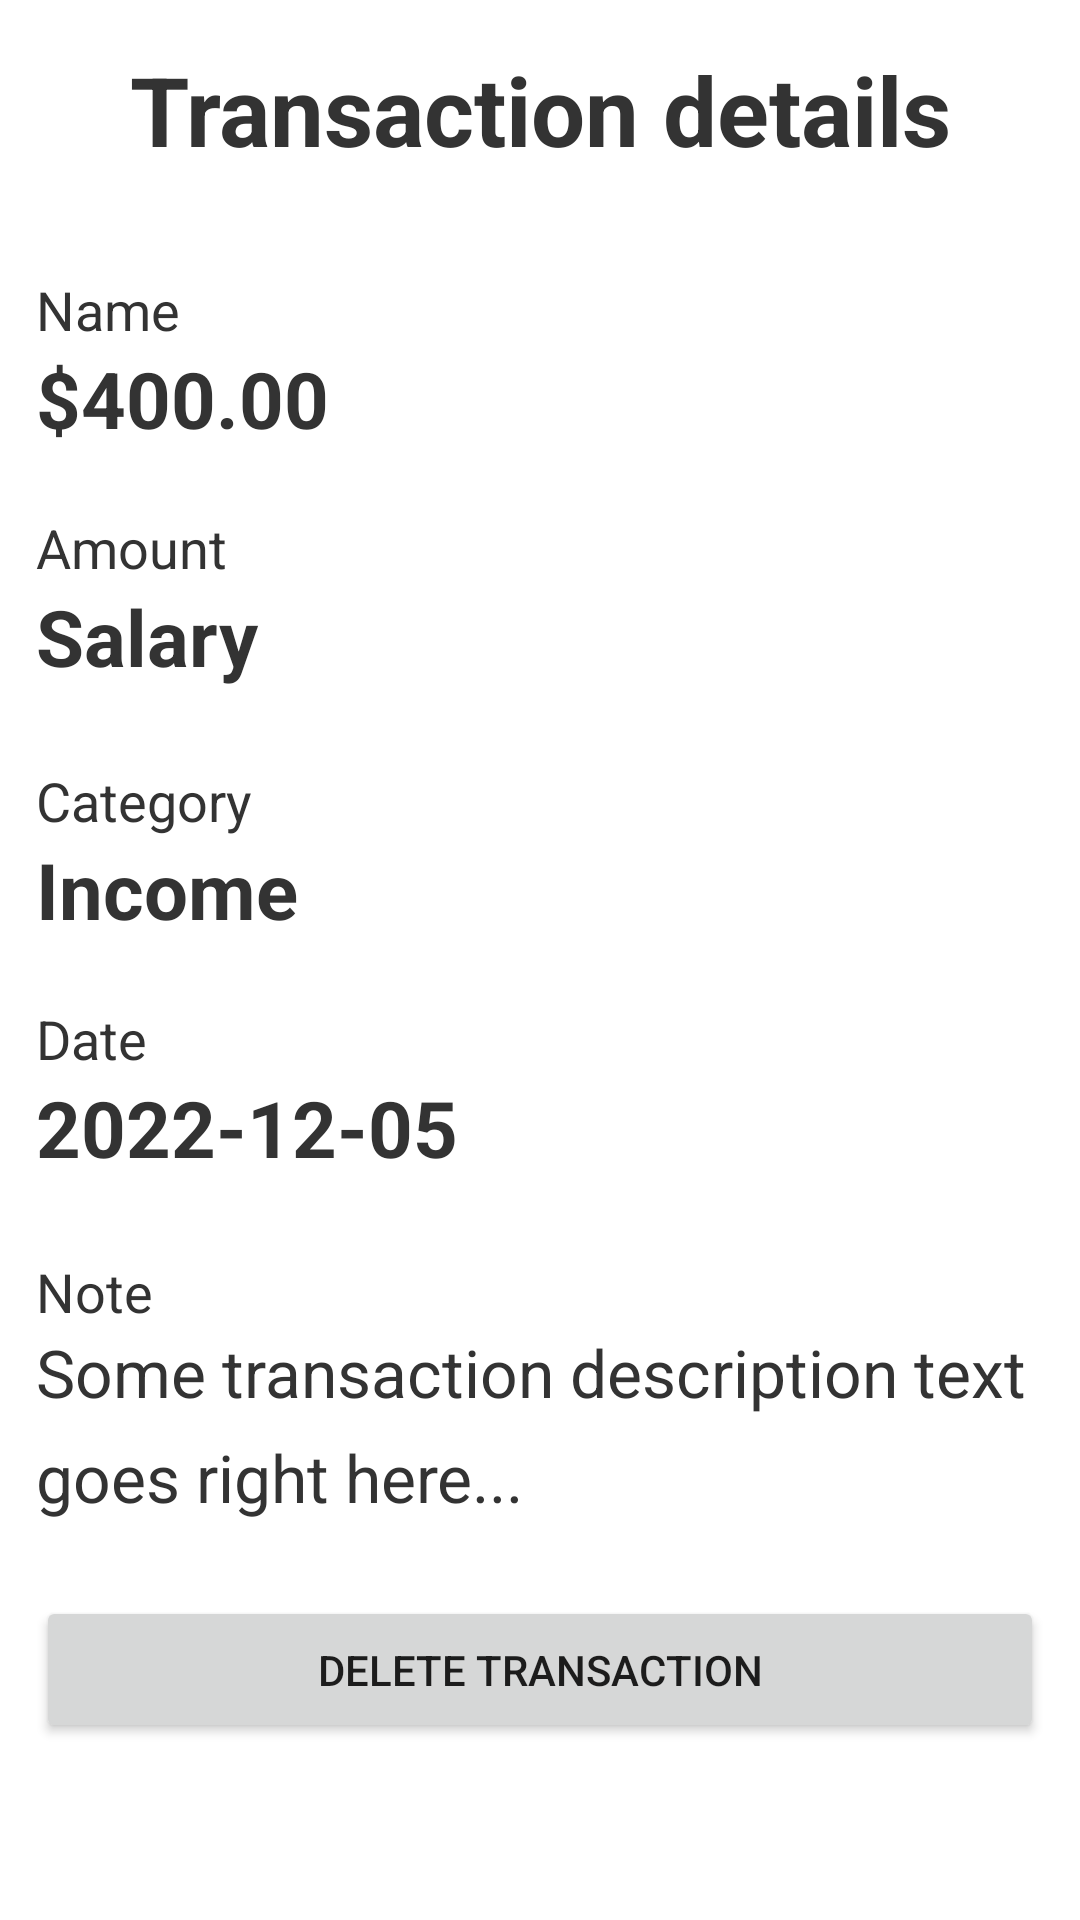

Android layout source for this screen:
<!-- AndroidManifest.xml: application theme Theme.Financy -->
<!-- res/layout/activity_detail.xml -->
<?xml version="1.0" encoding="utf-8"?>
<RelativeLayout xmlns:android="http://schemas.android.com/apk/res/android"
    xmlns:app="http://schemas.android.com/apk/res-auto"
    xmlns:tools="http://schemas.android.com/tools"
    android:layout_width="match_parent"
    android:layout_height="match_parent"
    tools:context=".activities.DetailActivity">

    <TextView
        android:id="@+id/heading"
        android:layout_marginTop="15dp"
        android:layout_width="match_parent"
        android:layout_height="wrap_content"
        android:text="Transaction details"
        android:layout_marginBottom="18dp"
        android:textSize="32sp"
        android:gravity="center"
        android:textColor="#333"
        android:textStyle="bold">
    </TextView>

    <LinearLayout
        android:layout_marginHorizontal="12dp"
        android:id="@+id/transactionNameLayout"
        android:layout_width="match_parent"
        android:layout_height="wrap_content"
        android:layout_below="@id/heading"
        android:orientation="vertical">
        <TextView
            android:id="@+id/transactionNameText"
            android:layout_marginTop="15dp"
            android:layout_width="match_parent"
            android:layout_height="wrap_content"
            android:text="Name"
            android:textSize="18sp"
            android:textColor="#333">
        </TextView>
        <TextView
            android:id="@+id/transactionNameValue"
            android:layout_width="match_parent"
            android:layout_height="wrap_content"
            android:text="$400.00"
            android:textSize="26sp"
            android:textColor="#333"
            android:textStyle="bold">
        </TextView>
    </LinearLayout>

    <LinearLayout
        android:layout_marginHorizontal="12dp"
        android:layout_marginTop="10dp"
        android:id="@+id/transactionAmountLayout"
        android:layout_width="match_parent"
        android:layout_height="wrap_content"
        android:layout_below="@id/transactionNameLayout"

        android:orientation="vertical">
        <TextView
            android:id="@+id/transactionAmountText"
            android:layout_marginTop="10dp"
            android:layout_width="match_parent"
            android:layout_height="wrap_content"
            android:text="Amount"
            android:textSize="18sp"
            android:textColor="#333">
        </TextView>
        <TextView
            android:id="@+id/transactionAmountValue"
            android:layout_width="match_parent"
            android:layout_height="wrap_content"
            android:text="Salary"
            android:textSize="26sp"
            android:textColor="#333"
            android:textStyle="bold">
        </TextView>
    </LinearLayout>

    <LinearLayout
        android:layout_marginHorizontal="12dp"
        android:layout_marginTop="10dp"
        android:id="@+id/transactionCategoryLayout"
        android:layout_width="match_parent"
        android:layout_height="wrap_content"
        android:layout_below="@id/transactionAmountLayout"
        android:orientation="vertical">
        <TextView
            android:id="@+id/transactionCategoryText"
            android:layout_marginTop="15dp"
            android:layout_width="match_parent"
            android:layout_height="wrap_content"
            android:text="Category"
            android:textSize="18sp"
            android:textColor="#333">
        </TextView>
        <TextView
            android:id="@+id/transactionCategoryValue"
            android:layout_width="match_parent"
            android:layout_height="wrap_content"
            android:text="Income"
            android:textSize="26sp"
            android:textColor="#333"
            android:textStyle="bold">
        </TextView>
    </LinearLayout>

    <LinearLayout
        android:layout_marginHorizontal="12dp"
        android:id="@+id/transactionDateLayout"
        android:layout_width="match_parent"
        android:layout_height="wrap_content"
        android:layout_below="@id/transactionCategoryLayout"
        android:orientation="vertical"
        android:layout_marginTop="10dp">
        <TextView
            android:id="@+id/transactionDateText"
            android:layout_marginTop="10dp"
            android:layout_width="match_parent"
            android:layout_height="wrap_content"
            android:text="Date"
            android:textSize="18sp"
            android:textColor="#333">
        </TextView>
        <TextView
            android:id="@+id/transactionDateValue"
            android:layout_width="match_parent"
            android:layout_height="wrap_content"
            android:text="2022-12-05"
            android:textSize="26sp"
            android:textColor="#333"
            android:textStyle="bold">
        </TextView>
    </LinearLayout>

    <LinearLayout
        android:layout_marginHorizontal="12dp"
        android:id="@+id/transactionNoteLayout"
        android:layout_width="match_parent"
        android:layout_height="wrap_content"
        android:layout_below="@id/transactionDateLayout"
        android:orientation="vertical"
        android:layout_marginTop="10dp">
        <TextView
            android:id="@+id/transactionNoteText"
            android:layout_marginTop="15dp"
            android:layout_width="match_parent"
            android:layout_height="wrap_content"
            android:text="Note"
            android:textSize="18sp"
            android:textColor="#333">
        </TextView>
        <TextView
            android:id="@+id/transactionNoteValue"
            android:layout_width="match_parent"
            android:layout_height="wrap_content"
            android:text="Some transaction description text goes right here..."
            android:lineHeight="35sp"
            android:textSize="22sp"
            android:textColor="#333">
        </TextView>
    </LinearLayout>

    <Button
        android:layout_marginTop="25dp"
        android:id="@+id/deleteTransactionBtn"
        android:layout_below="@id/transactionNoteLayout"
        android:layout_width="match_parent"
        android:layout_height="wrap_content"
        android:layout_marginHorizontal="12dp"
        android:paddingVertical="15dp"
        android:text="Delete transaction" />

</RelativeLayout>
<!-- resources referenced by this layout -->
<resources>
  <style name="Theme.Financy" parent="Theme.MaterialComponents.DayNight.NoActionBar">
          
          <item name="colorPrimary">@color/main_blue</item>
          <item name="colorPrimaryVariant">#333</item>
          <item name="colorOnPrimary">@color/white</item>
          
          <item name="colorSecondary">@color/teal_200</item>
          <item name="colorSecondaryVariant">@color/teal_700</item>
          <item name="colorOnSecondary">@color/black</item>
          
          <item name="android:statusBarColor">?attr/colorPrimaryVariant</item>
          
          <item name="colorControlActivated">@color/green</item>
          <item name="colorAccent">@color/green</item>
          <item name="rippleColor">@color/main_blue</item>
      </style>
  <color name="white">#FFFFFFFF</color>
  <color name="teal_200">#FF03DAC5</color>
  <color name="teal_700">#FF018786</color>
  <color name="black">#FF000000</color>
</resources>
